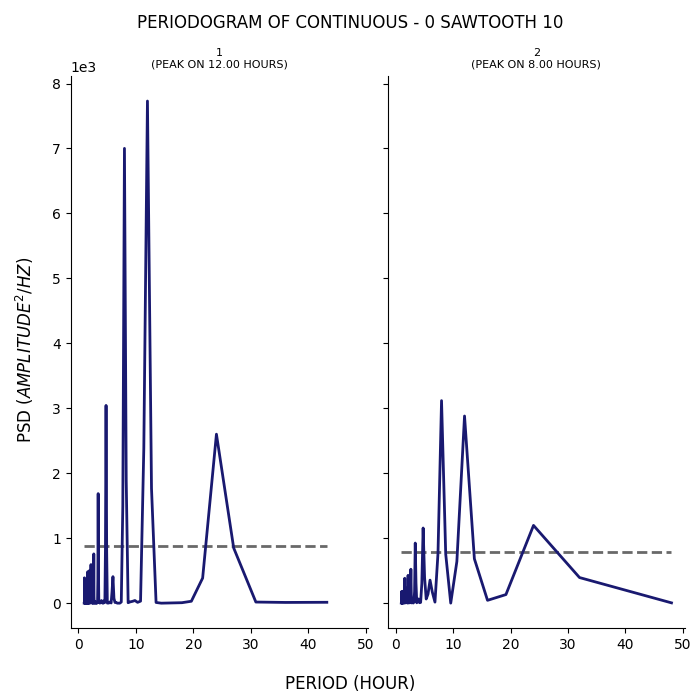

The data file committed next to this chart (first rows):
test, period, psd
1, 43.2, 13.67
1, 36.0, 11.32
1, 30.86, 17.35
1, 27.0, 850.3
1, 24.0, 2602
1, 21.6, 386.3
1, 19.64, 29.64
1, 18.0, 7.301
1, 16.62, 4.814
1, 15.43, 1.779
1, 14.4, 0.141
1, 13.5, 10.82
1, 12.71, 1766
1, 12.0, 7730
1, 11.37, 2384
1, 10.8, 31.15
1, 10.29, 12.9
1, 9.818, 40.97
1, 9.391, 28.01
1, 9.0, 20.17
1, 8.64, 7.154
1, 8.308, 1889
1, 8.0, 7001
1, 7.714, 1496
1, 7.448, 18.22
1, 7.2, 0.3088
1, 6.968, 0.9677
1, 6.75, 0.4783
1, 6.545, 10.99
1, 6.353, 10.57
1, 6.171, 76.07
1, 6.0, 408.3
1, 5.838, 176.5
1, 5.684, 2.713
1, 5.538, 17
1, 5.4, 16.64
1, 5.268, 1.177
1, 5.143, 12.47
1, 5.023, 0.6046
1, 4.909, 791.4
1, 4.8, 3044
1, 4.696, 845.6
1, 4.596, 11.3
1, 4.5, 37.02
1, 4.408, 32.7
1, 4.32, 0.1602
1, 4.235, 19.66
1, 4.154, 2.923
1, 4.075, 20.85
1, 4.0, 40.38
1, 3.927, 11.3
1, 3.857, 7.529
1, 3.789, 20.76
1, 3.724, 0.8314
1, 3.661, 13.97
1, 3.6, 8.817
1, 3.541, 12.56
1, 3.484, 469
1, 3.429, 1687
1, 3.375, 353.2
... 247 more rows
